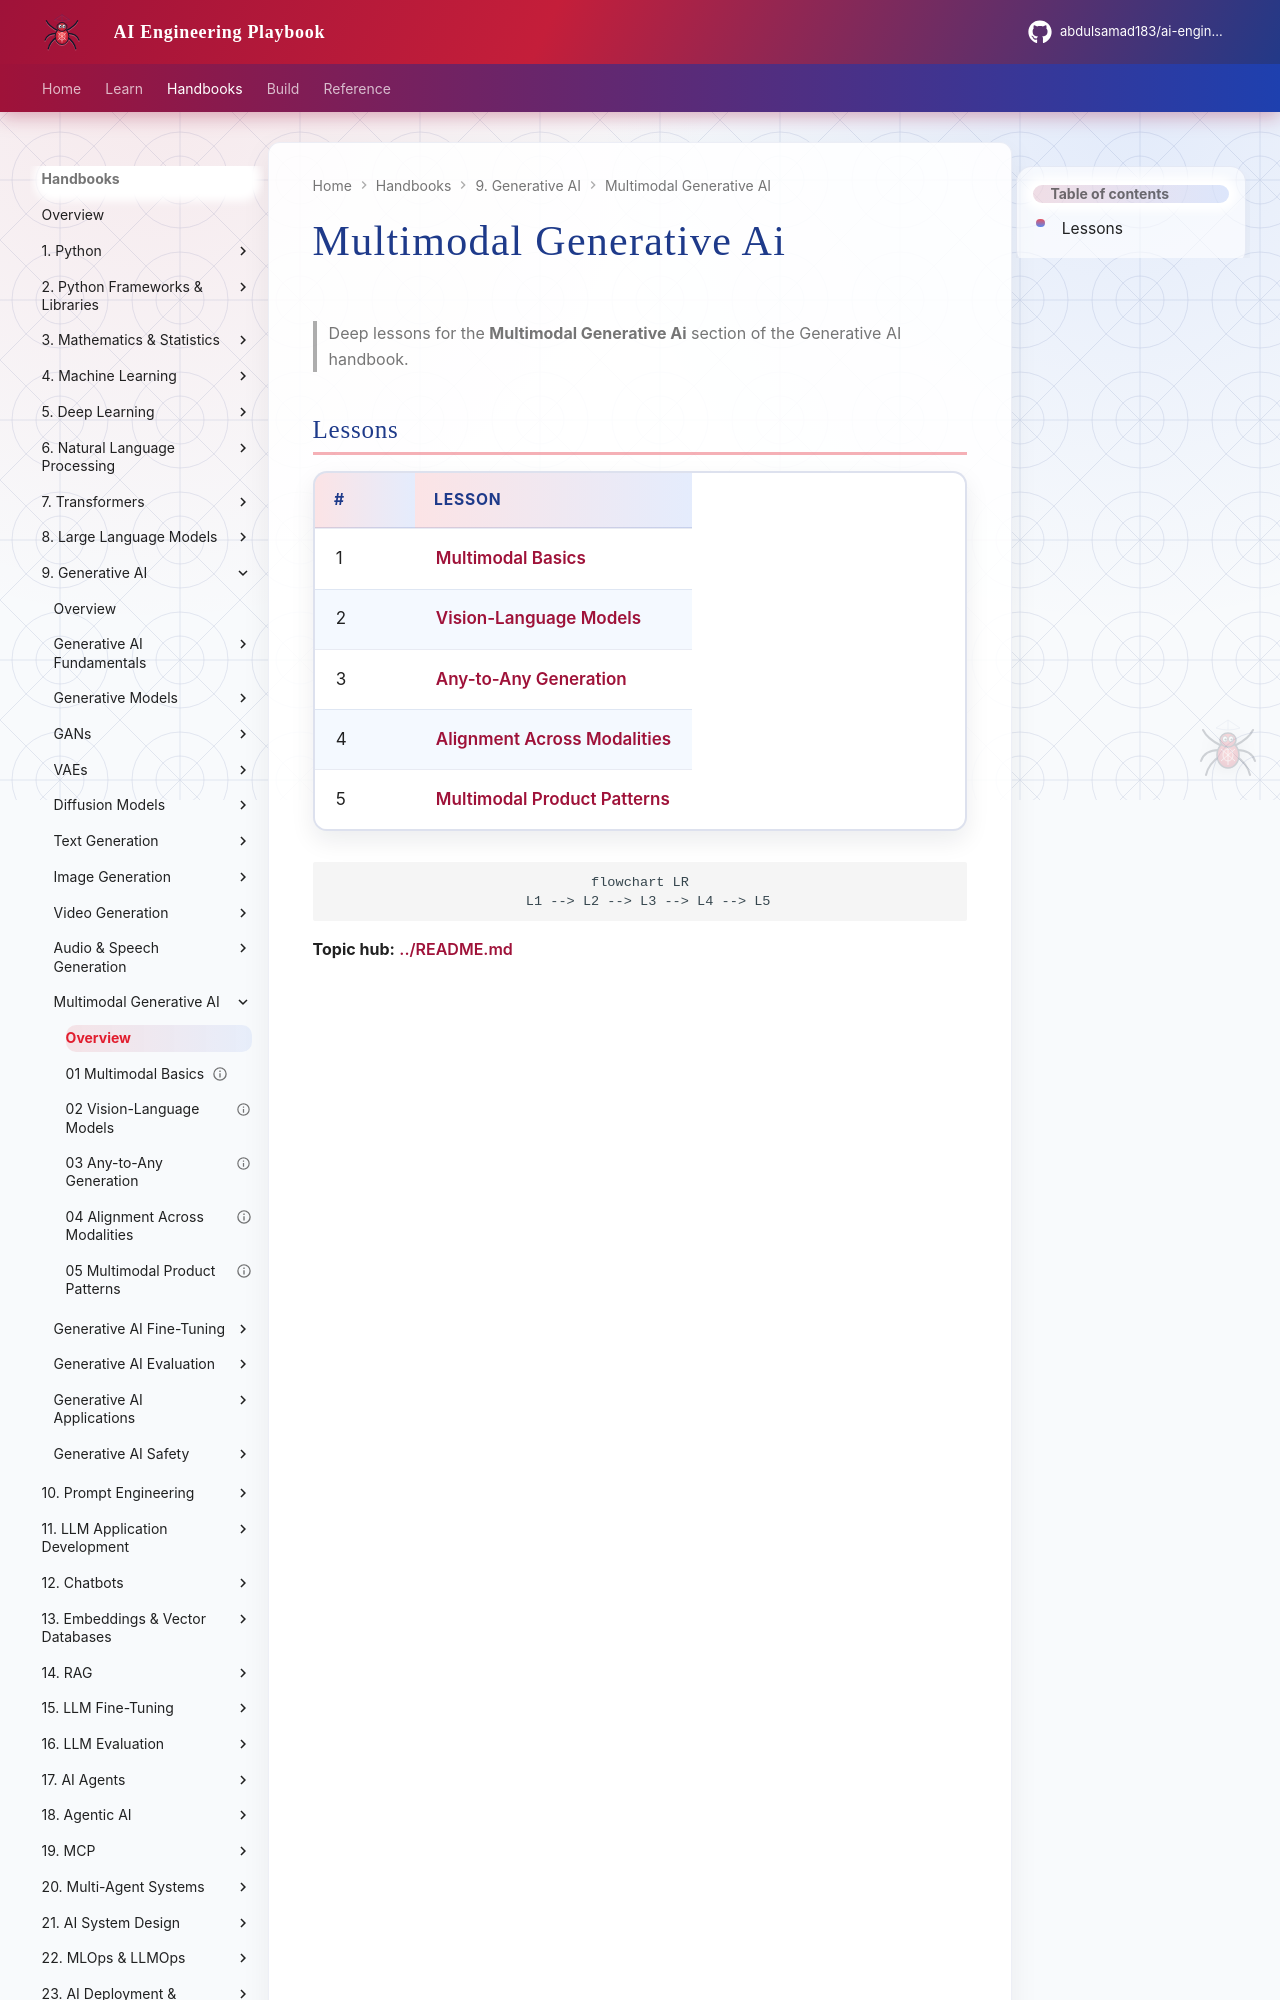

repository: abdulsamad183/ai-engineering-playbook · page: domains/generative-ai/multimodal-generative-ai/index.html · generator: mkdocs

# Multimodal Generative Ai

> Deep lessons for the **Multimodal Generative Ai** section of the Generative AI handbook.

## Lessons

| # | Lesson |
|---|--------|
| 1 | [Multimodal Basics](01-multimodal-basics.md) |
| 2 | [Vision-Language Models](02-vision-language-models.md) |
| 3 | [Any-to-Any Generation](03-any-to-any-generation.md) |
| 4 | [Alignment Across Modalities](04-alignment-across-modalities.md) |
| 5 | [Multimodal Product Patterns](05-multimodal-product-patterns.md) |
